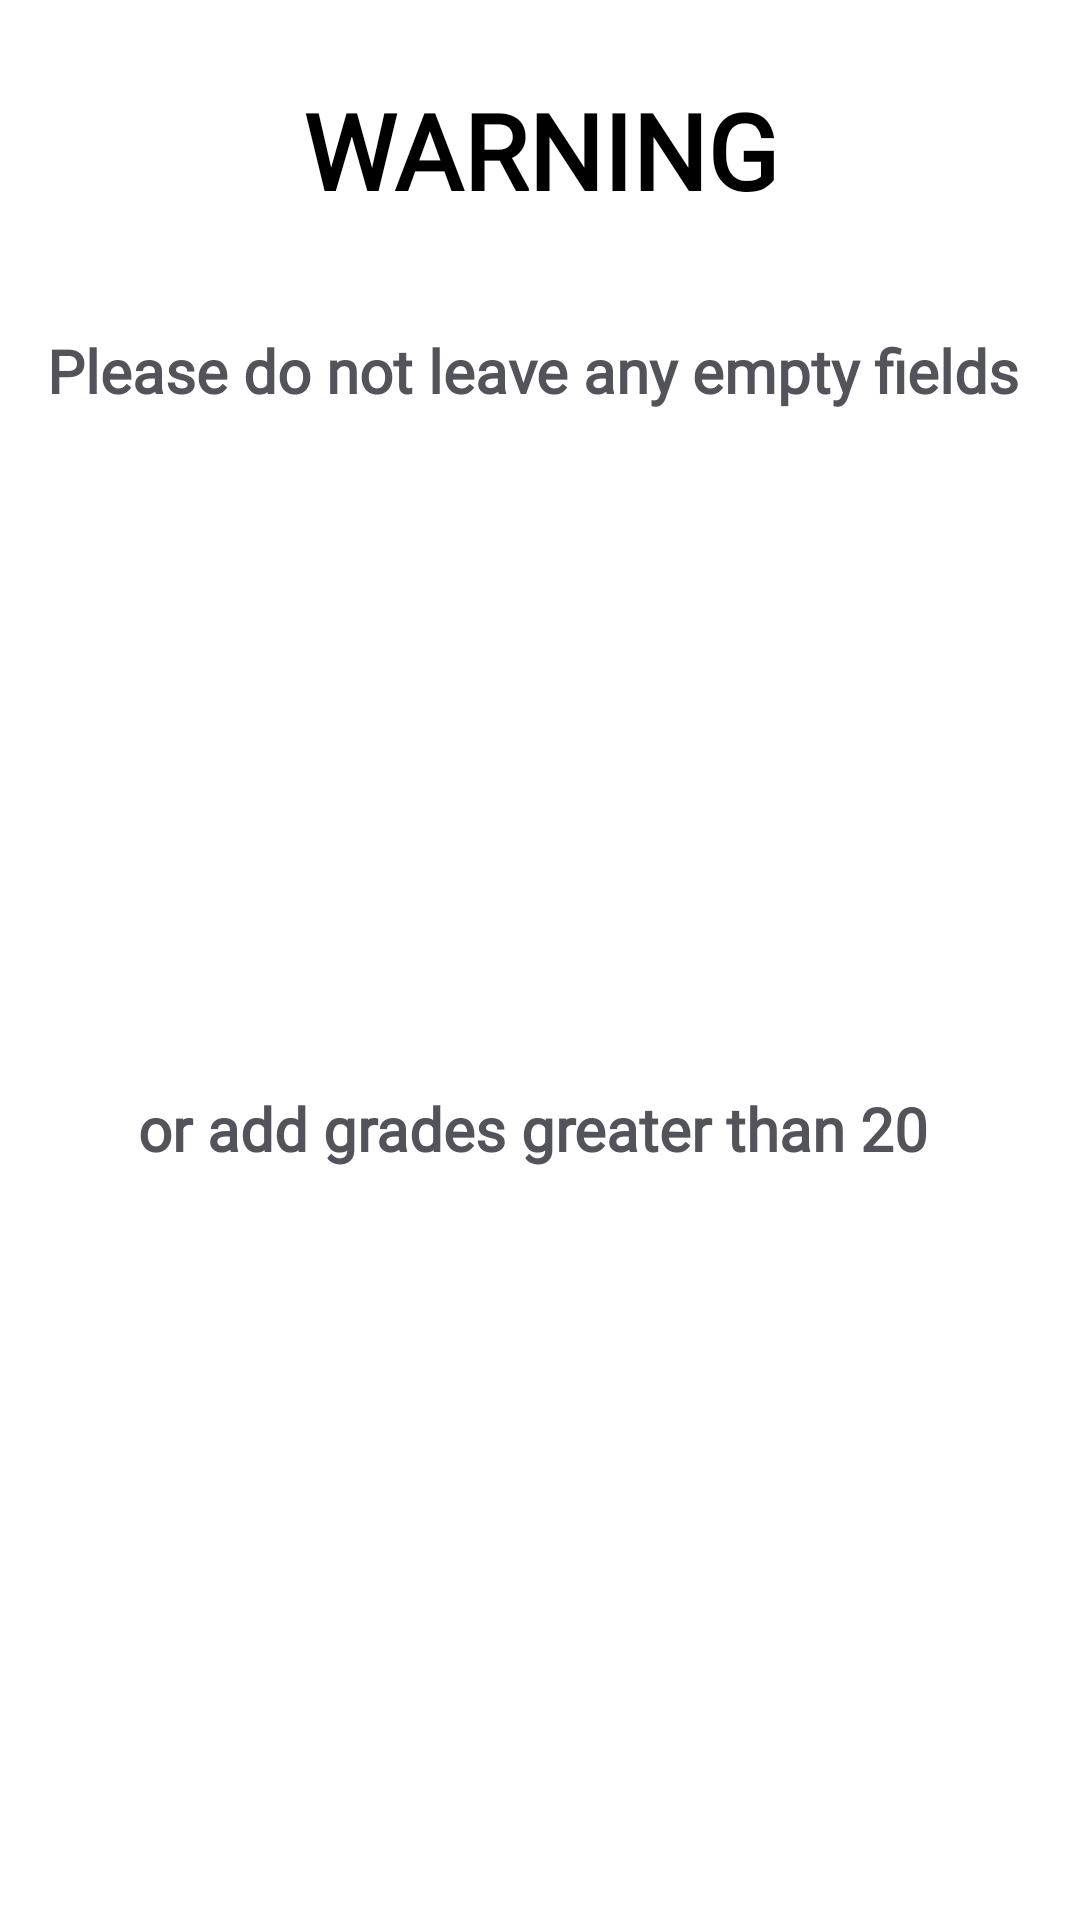

Android layout source for this screen:
<!-- AndroidManifest.xml: application theme Theme.GpaCalculator -->
<!-- res/layout/error_dialog.xml -->
<?xml version="1.0" encoding="utf-8"?>
<androidx.constraintlayout.widget.ConstraintLayout xmlns:android="http://schemas.android.com/apk/res/android"
    xmlns:app="http://schemas.android.com/apk/res-auto"
    xmlns:tools="http://schemas.android.com/tools"
    android:layout_width="wrap_content"
    android:layout_height="wrap_content"
    android:background="@drawable/shape1"
    android:padding="10dp"
    android:layout_gravity="center"

    >

    <ImageView
        android:id="@+id/warn1"
        android:layout_width="30dp"
        android:layout_height="30dp"
        android:src="@drawable/warning"
        app:layout_constraintEnd_toEndOf="parent"
        app:layout_constraintStart_toEndOf="@+id/warning"
        app:layout_constraintTop_toTopOf="parent"
        android:layout_marginTop="20sp"/>

    <ImageView
        android:id="@+id/warn2"
        android:layout_width="30dp"
        android:layout_height="30dp"
        android:src="@drawable/warning"
        app:layout_constraintEnd_toStartOf="@+id/warning"
        app:layout_constraintStart_toStartOf="parent"
        app:layout_constraintTop_toTopOf="parent"
        android:layout_marginTop="20sp"/>

    <TextView
        android:id="@+id/warning"
        android:layout_width="wrap_content"
        android:layout_height="80dp"

        android:fontFamily="@font/poppins_bold"
        android:gravity="center"
        android:text="WARNING"
        android:textAlignment="center"
        android:textColor="@color/black"
        android:textSize="35sp"
        android:textStyle="bold"
        app:layout_constraintEnd_toEndOf="parent"
        app:layout_constraintStart_toStartOf="parent"
        app:layout_constraintTop_toTopOf="parent"
        tools:ignore="RtlCompat" />

    <TextView
        android:id="@+id/txt1"
        android:layout_width="wrap_content"
        android:layout_height="wrap_content"
        android:layout_marginTop="20dp"

        android:text="Please do not leave any empty fields "
        android:textAlignment="center"
        android:textColor="@color/grey"
        android:textSize="20sp"
        android:textStyle="bold"
        app:layout_constraintEnd_toEndOf="parent"
        app:layout_constraintStart_toStartOf="parent"
        app:layout_constraintTop_toBottomOf="@id/warning"
        android:fontFamily="@font/roboto_black"/>

    <TextView
        android:id="@+id/txt2"
        android:layout_width="wrap_content"
        android:layout_height="wrap_content"
        android:layout_marginHorizontal="10dp"
        android:layout_marginTop="5dp"
        android:fontFamily="@font/roboto_black"
        android:text="or add grades greater than 20 "
        android:textAlignment="center"
        android:textColor="@color/grey"
        android:textSize="20sp"

        android:textStyle="bold"
        app:layout_constraintBottom_toBottomOf="parent"
        app:layout_constraintEnd_toEndOf="parent"
        app:layout_constraintStart_toStartOf="parent"
        app:layout_constraintTop_toBottomOf="@id/txt1"
        android:layout_marginBottom="20dp"/>
</androidx.constraintlayout.widget.ConstraintLayout>
<!-- resources referenced by this layout -->
<resources>
  <color name="black">#FF000000</color>
  <color name="grey">#53535B</color>
  <!-- drawable shape1 (drawable) -->
  <?xml version="1.0" encoding="utf-8"?>
  <shape xmlns:android="http://schemas.android.com/apk/res/android"
      android:shape="rectangle">
  
      <solid android:color="@color/white" />
  
      <corners android:radius="15dp"/>
  
  </shape>
  <style name="Theme.GpaCalculator" parent="Theme.MaterialComponents.DayNight.NoActionBar">
          
          <item name="colorPrimary">@color/purple_500</item>
          <item name="colorPrimaryVariant">@color/grey</item>
          <item name="colorOnPrimary">@color/white</item>
          
          <item name="colorSecondary">@color/teal_200</item>
          <item name="colorSecondaryVariant">@color/teal_700</item>
          <item name="colorOnSecondary">@color/black</item>
          
          <item name="android:statusBarColor" tools:targetApi="l">?attr/colorPrimaryVariant</item>
  
          
  
  
          
          <item name="android:textColor">@color/black</item>
  
          
          <item name="android:itemBackground">@color/white</item>
      </style>
  <color name="white">#FFFFFFFF</color>
  <color name="purple_500">#FF6200EE</color>
  <color name="teal_200">#FF03DAC5</color>
  <color name="teal_700">#FF018786</color>
</resources>
